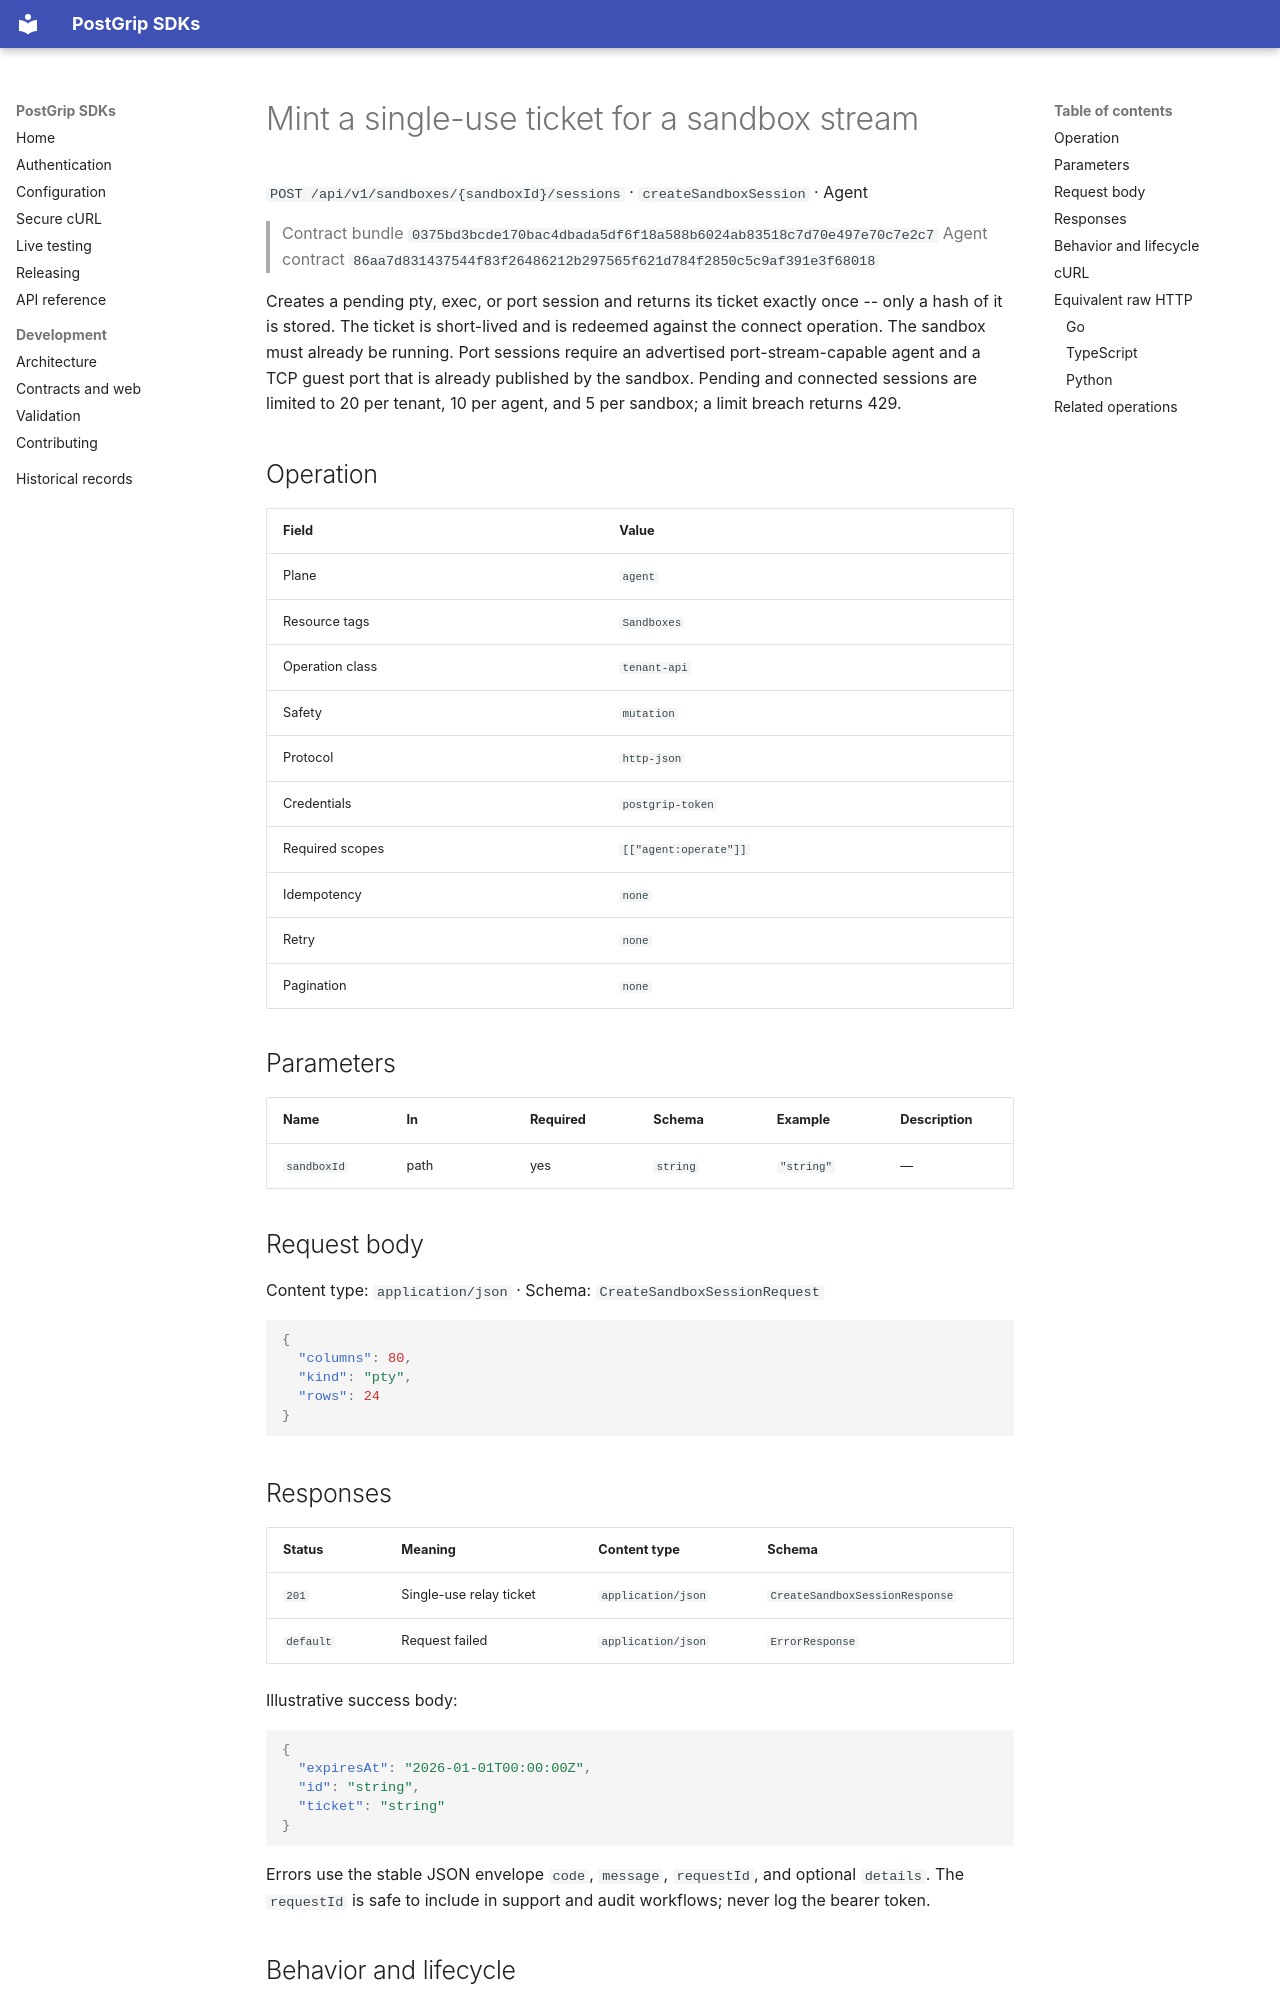

repository: postgrip-io/postgrip-sdk · page: reference/0375bd3bcde170bac4dbada5df6f18a588b6024ab83518c7d70e497e70c7e2c7/agent/createSandboxSession/index.html · generator: mkdocs

# Mint a single-use ticket for a sandbox stream

`POST /api/v1/sandboxes/{sandboxId}/sessions` · `createSandboxSession` · Agent

> Contract bundle `0375bd3bcde170bac4dbada5df6f18a588b6024ab83518c7d70e497e70c7e2c7`
> Agent contract `86aa7d831437544f83f26486212b297565f621d784f2850c5c9af391e3f68018`

Creates a pending pty, exec, or port session and returns its ticket exactly once -- only a hash of it is stored. The ticket is short-lived and is redeemed against the connect operation. The sandbox must already be running. Port sessions require an advertised port-stream-capable agent and a TCP guest port that is already published by the sandbox. Pending and connected sessions are limited to 20 per tenant, 10 per agent, and 5 per sandbox; a limit breach returns 429.

## Operation

| Field | Value |
| --- | --- |
| Plane | `agent` |
| Resource tags | `Sandboxes` |
| Operation class | `tenant-api` |
| Safety | `mutation` |
| Protocol | `http-json` |
| Credentials | `postgrip-token` |
| Required scopes | `[["agent:operate"]]` |
| Idempotency | `none` |
| Retry | `none` |
| Pagination | `none` |

## Parameters

| Name | In | Required | Schema | Example | Description |
| --- | --- | --- | --- | --- | --- |
| `sandboxId` | path | yes | `string` | `"string"` | — |

## Request body

Content type: `application/json` · Schema: `CreateSandboxSessionRequest`

```json
{
  "columns": 80,
  "kind": "pty",
  "rows": 24
}
```

## Responses

| Status | Meaning | Content type | Schema |
| --- | --- | --- | --- |
| `201` | Single-use relay ticket | `application/json` | `CreateSandboxSessionResponse` |
| `default` | Request failed | `application/json` | `ErrorResponse` |

Illustrative success body:

```json
{
  "expiresAt": "2026-01-01T00:00:00Z",
  "id": "string",
  "ticket": "string"
}
```

Errors use the stable JSON envelope `code`, `message`, `requestId`, and optional `details`.
The `requestId` is safe to include in support and audit workflows; never log the bearer token.

## Behavior and lifecycle

Creates a pending pty, exec, or port session and returns its ticket exactly once -- only a hash of it is stored. The ticket is short-lived and is redeemed against the connect operation. The sandbox must already be running. Port sessions require an advertised port-stream-capable agent and a TCP guest port that is already published by the sandbox. Pending and connected sessions are limited to 20 per tenant, 10 per agent, and 5 per sandbox; a limit breach returns 429.

- Use isolated fixtures and clean up recorded resource identifiers.
